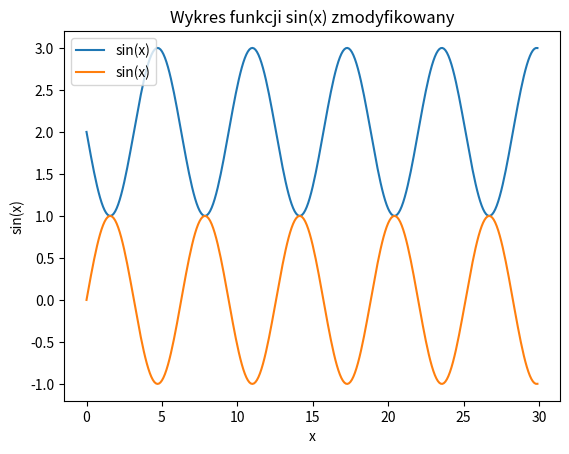

This figure's Python source:
import matplotlib.pyplot as plt
import numpy as np
import math

x = np.arange(0, 30, 0.1)
s = [-math.sin(y) + 2 for y in x]
c = np.sin(x)
plt.plot(x, s, label='sin(x)')
plt.plot(x, c, label='sin(x)')
plt.ylabel('sin(x)')
plt.xlabel('x')
plt.title("Wykres funkcji sin(x) zmodyfikowany")
plt.legend()
plt.show()
